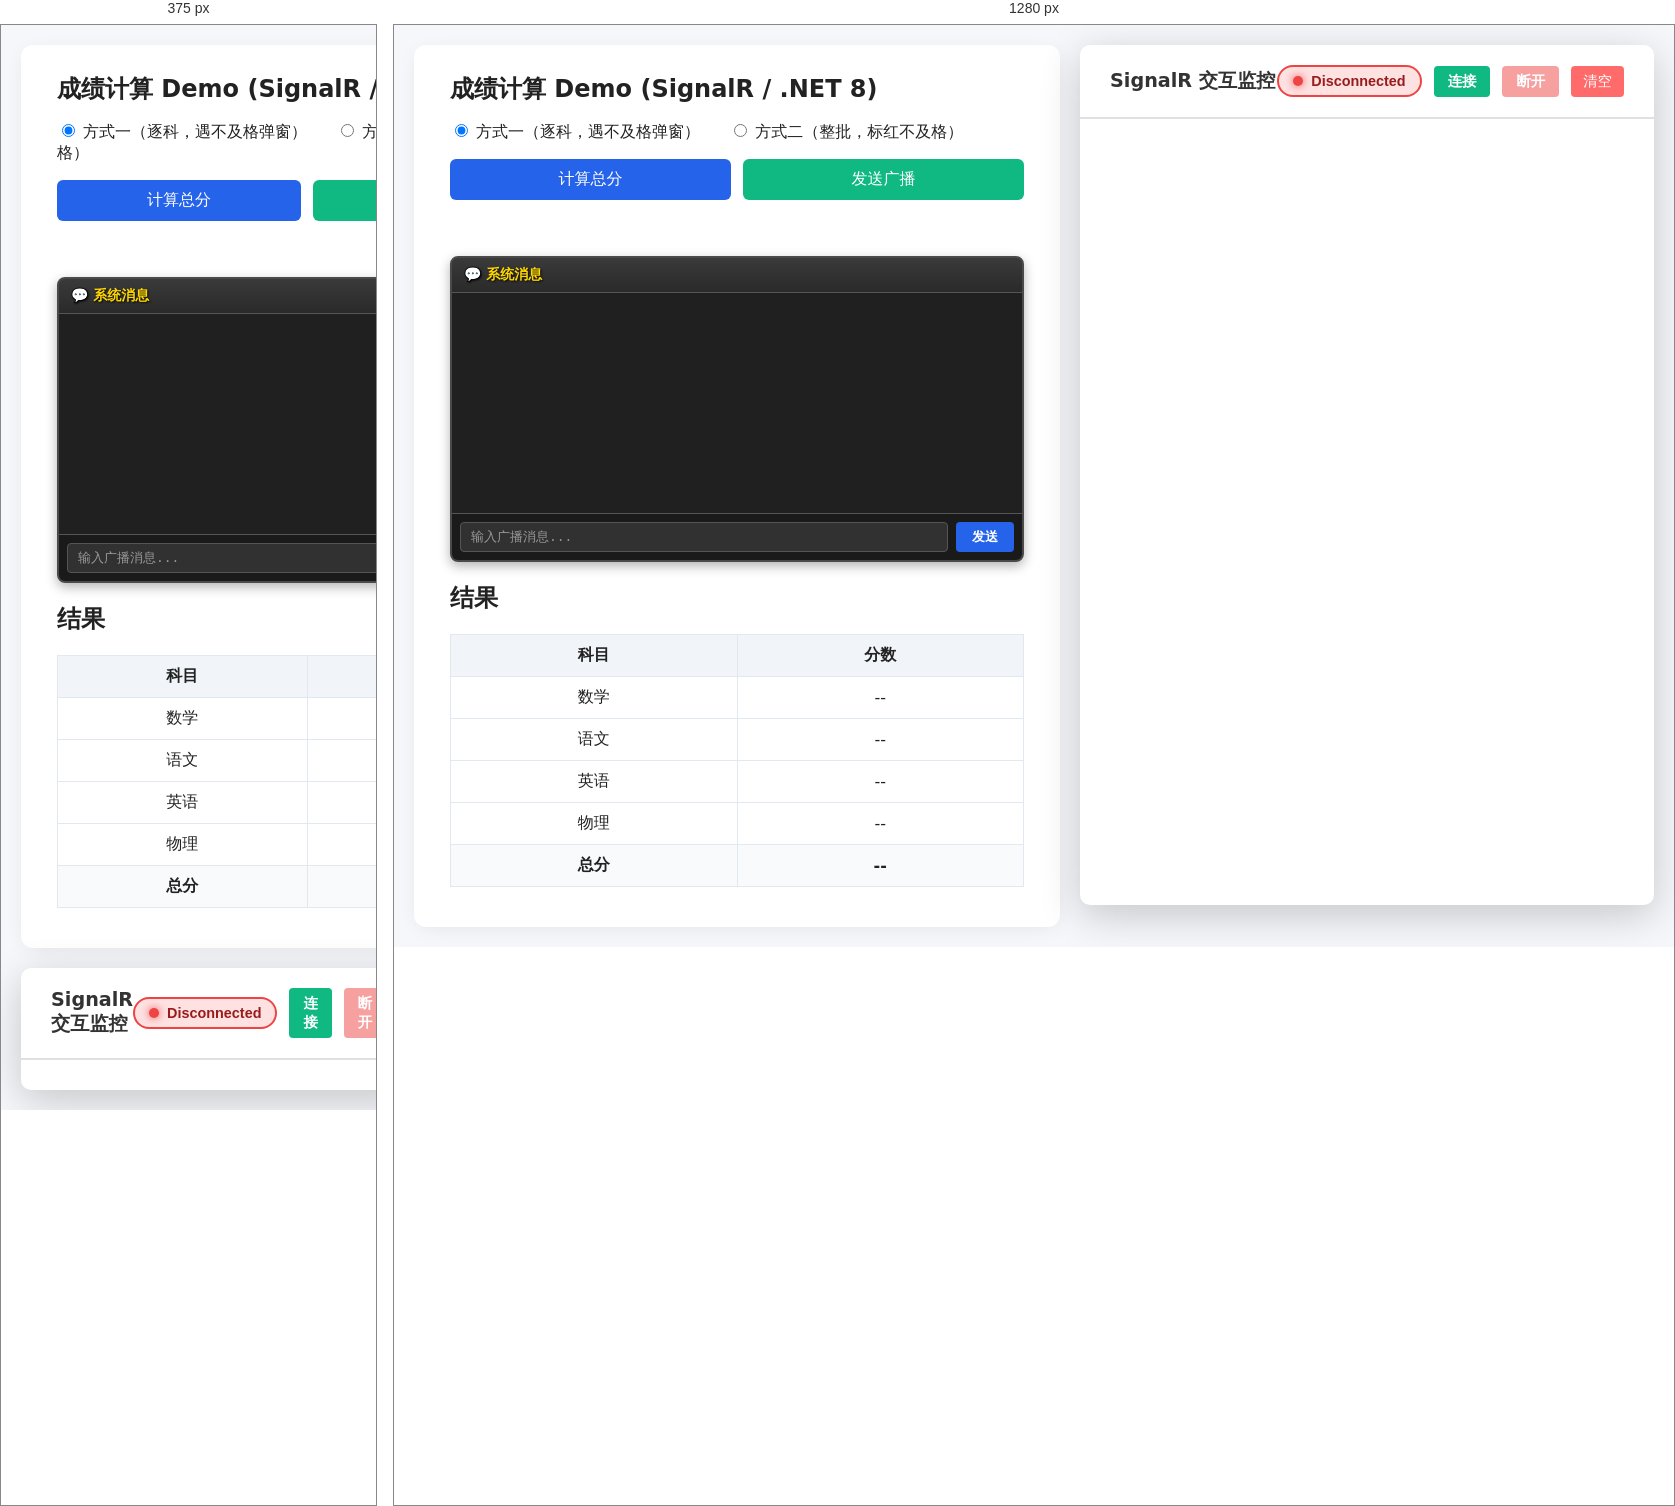
Rendered at 375 px and 1280 px, left to right.

<!-- file: index.html -->
<!DOCTYPE html>
<html lang="zh-CN">
<head>
    <link rel="icon" href="data:,">
    <meta charset="UTF-8" />
    <title>成绩计算 Demo (.NET 8)</title>
    <link rel="stylesheet" href="styles.css" />
</head>
<body>
    <div class="main-layout">
        <div class="container">
            <h1>成绩计算 Demo (SignalR / .NET 8)</h1>
        <div class="method-select">
            <label><input type="radio" name="method" value="1" checked> 方式一（逐科，遇不及格弹窗）</label>
            <label><input type="radio" name="method" value="2"> 方式二（整批，标红不及格）</label>
        </div>
        <div class="button-group">
            <button id="btnCalc">计算总分</button>
            <button id="btnBroadcast" class="btn-broadcast">发送广播</button>
        </div>
        <div id="status" class="status"></div>
        
        <!-- 聊天框 -->
        <div class="chat-container">
            <div class="chat-header">
                <span>💬 系统消息</span>
            </div>
            <div class="chat-messages" id="chatMessages"></div>
            <div class="chat-input-container">
                <input type="text" id="chatInput" placeholder="输入广播消息..." maxlength="200" />
                <button id="btnSendChat">发送</button>
            </div>
        </div>
        
        <h2>结果</h2>
        <table id="scoreTable">
            <thead>
                <tr><th>科目</th><th>分数</th></tr>
            </thead>
            <tbody>
                <tr><td>数学</td><td data-subject="数学">--</td></tr>
                <tr><td>语文</td><td data-subject="语文">--</td></tr>
                <tr><td>英语</td><td data-subject="英语">--</td></tr>
                <tr><td>物理</td><td data-subject="物理">--</td></tr>
            </tbody>
            <tfoot>
                <tr><td>总分</td><td id="totalCell">--</td></tr>
            </tfoot>
        </table>
    </div>

    <div class="signalr-monitor">
        <div class="monitor-header">
            <h3>SignalR 交互监控</h3>
            <div class="header-controls">
                <div class="connection-status">
                    <button id="btnConnectionStatus" class="status-indicator disconnected">
                        <span class="status-dot"></span>
                        <span class="status-text">Disconnected</span>
                    </button>
                </div>
                <button id="btnConnect" class="control-btn connect-btn">连接</button>
                <button id="btnDisconnect" class="control-btn disconnect-btn" disabled>断开</button>
                <button id="btnClearLog" class="clear-btn">清空</button>
            </div>
        </div>
        <div class="monitor-content" id="signalrLog"></div>
    </div>
    </div>

    <div id="modal" class="modal hidden">
        <div class="modal-content" id="modalContent">
            <div class="modal-header">提示</div>
            <div class="modal-body">
                <p id="modalMessage"></p>
            </div>
            <div class="modal-footer">
                <div class="modal-actions">
                    <button id="btnReason" class="secondary">查看原因</button>
                    <button id="btnContinue">继续</button>
                    <button id="btnAbort" class="danger">中止</button>
                </div>
            </div>
        </div>
    </div>

    <div id="modal" class="modal hidden">
        <div class="modal-content" id="reasonModalContent">
            <div class="modal-header">不及格原因</div>
            <div class="modal-body">
                <div id="reasonBox" class="reason-box"></div>
            </div>
            <div class="modal-footer">
                <div class="modal-actions">
                    <button id="btnCloseReason">关闭</button>
                </div>
            </div>
        </div>
    </div>

    <script src="/lib/signalr/signalr.min.js"></script>
    <script src="app.js?v=8"></script>
</body>
</html>

/* @media block from styles.css */
@media (max-width: 1200px) {
    .main-layout {
        flex-direction: column;
    }
    .signalr-monitor {
        max-width: 100%;
        max-height: 500px;
    }
}